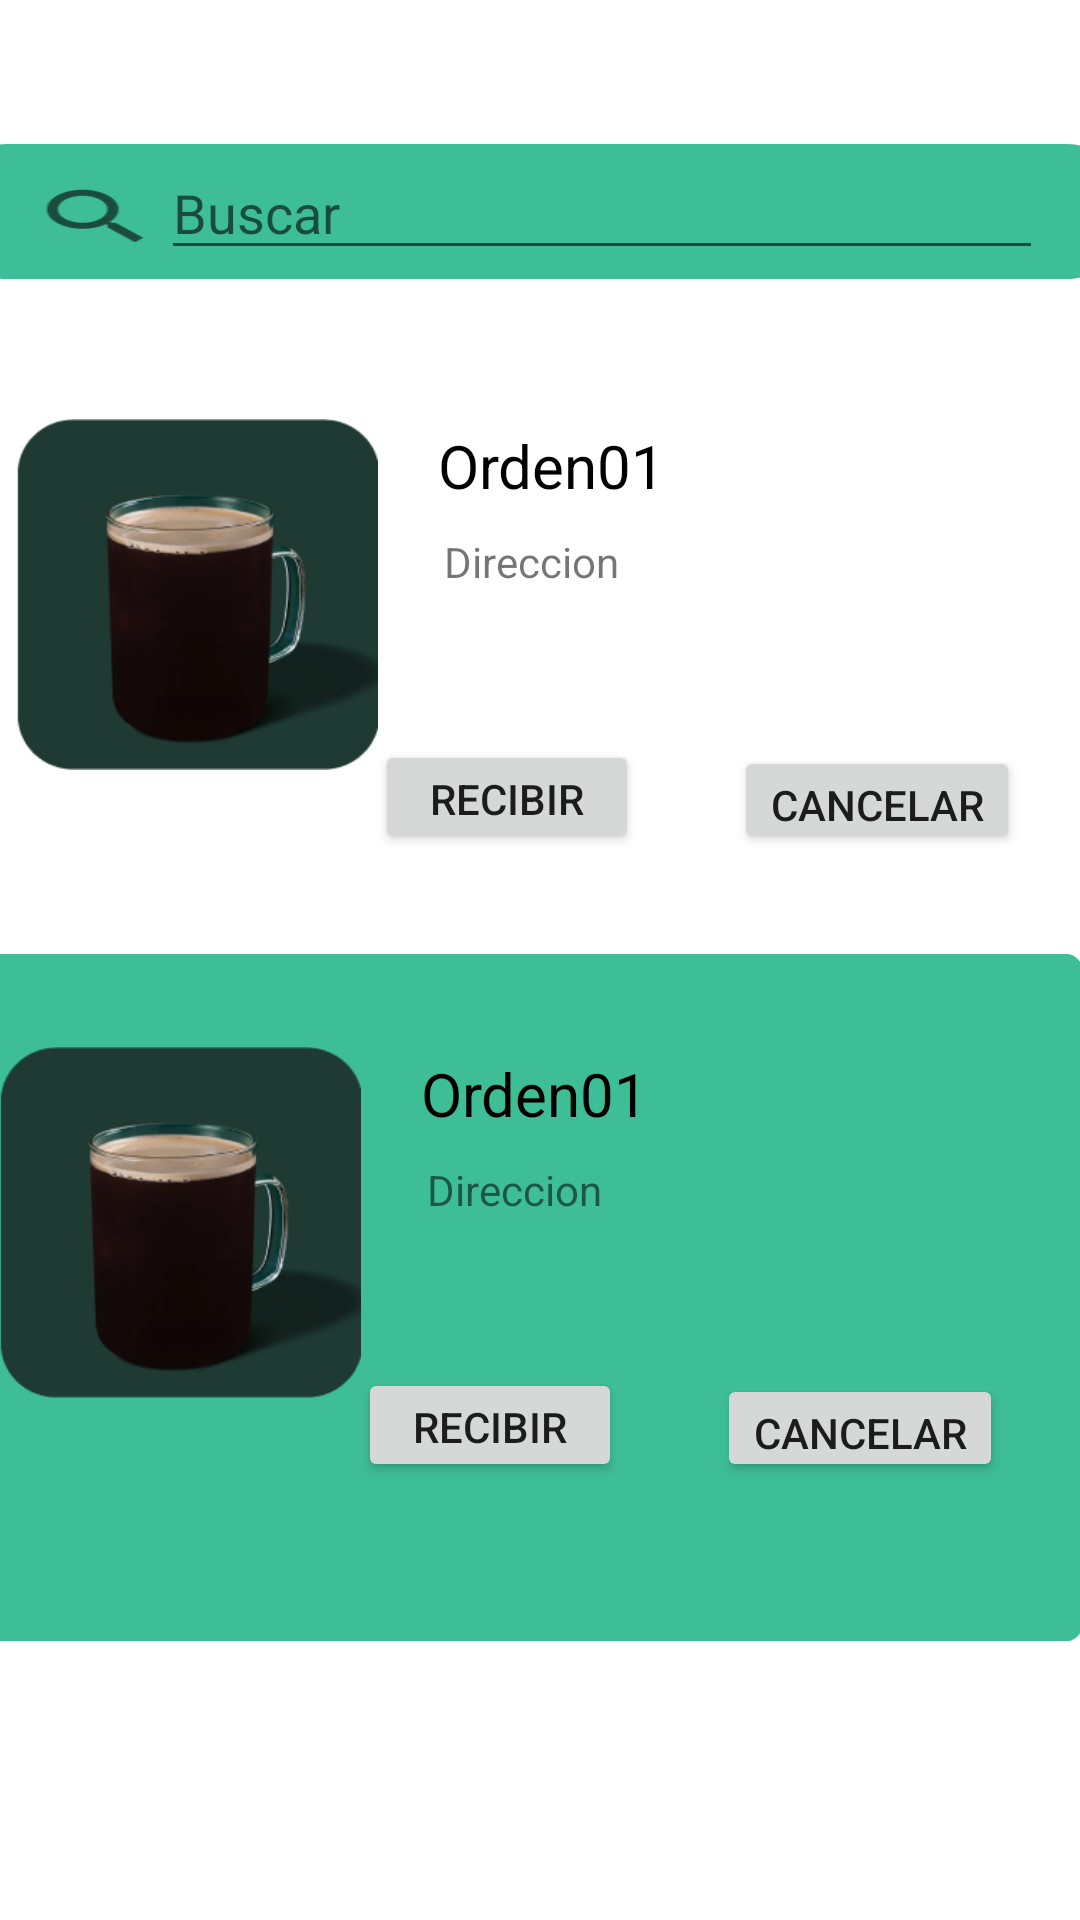

Android layout source for this screen:
<!-- AndroidManifest.xml: application theme Theme.LIKE_APP -->
<!-- res/layout/fragment_notificaciones.xml -->
<?xml version="1.0" encoding="utf-8"?>
<androidx.constraintlayout.widget.ConstraintLayout xmlns:android="http://schemas.android.com/apk/res/android"
    xmlns:app="http://schemas.android.com/apk/res-auto"
    xmlns:tools="http://schemas.android.com/tools"
    android:id="@+id/frameLayout2"
    android:layout_width="match_parent"
    android:layout_height="match_parent"
    tools:context=".ui.servicios.Notificaciones" >


    <View
        android:id="@+id/view10"
        android:layout_width="378dp"
        android:layout_height="45dp"
        android:layout_marginStart="30dp"
        android:layout_marginTop="48dp"
        android:layout_marginEnd="30dp"
        android:background="@drawable/rectangle_1"
        app:layout_constraintEnd_toEndOf="parent"
        app:layout_constraintHorizontal_bias="0.518"
        app:layout_constraintStart_toStartOf="parent"
        app:layout_constraintTop_toTopOf="parent" />

    <EditText
        android:id="@+id/etBuscar2"
        android:layout_width="294dp"
        android:layout_height="38dp"
        android:layout_marginTop="4dp"
        android:ems="10"
        android:hint="@string/buscar"
        android:inputType="text"
        app:layout_constraintStart_toEndOf="@+id/relativeLayout"
        app:layout_constraintTop_toTopOf="@+id/view10" />

    <RelativeLayout
        android:id="@+id/relativeLayout"
        android:layout_width="44dp"
        android:layout_height="24dp"
        android:layout_marginStart="20dp"
        android:layout_marginTop="12dp"
        android:background="?android:attr/actionModeWebSearchDrawable"
        app:layout_constraintStart_toStartOf="@+id/view10"
        app:layout_constraintTop_toTopOf="@+id/view10">

        <RelativeLayout
            android:id="@+id/relativeLayout5"
            android:layout_width="376dp"
            android:layout_height="338dp">

        </RelativeLayout>
    </RelativeLayout>

    <RelativeLayout
        android:layout_width="389dp"
        android:layout_height="229dp"
        android:background="@drawable/rectangle_1"
        app:layout_constraintBottom_toBottomOf="parent"
        app:layout_constraintEnd_toEndOf="parent"
        app:layout_constraintHorizontal_bias="0.727"
        app:layout_constraintStart_toStartOf="parent"
        app:layout_constraintTop_toTopOf="parent"
        app:layout_constraintVertical_bias="0.774">

        <RelativeLayout
            android:layout_width="357dp"
            android:layout_height="155dp"
            android:layout_alignParentEnd="true"
            android:layout_alignParentBottom="true"
            android:layout_marginEnd="12dp"
            android:layout_marginBottom="51dp">

            <View
                android:id="@+id/view14"
                android:layout_width="121dp"
                android:layout_height="117dp"
                android:layout_alignParentBottom="true"
                android:layout_marginBottom="30dp"
                android:background="@drawable/imgordenprueba" />

            <TextView

                android:layout_width="183dp"
                android:layout_height="wrap_content"
                android:layout_alignParentTop="true"
                android:layout_alignParentEnd="true"
                android:layout_marginTop="10dp"
                android:layout_marginEnd="33dp"
                android:text="Orden01"
                android:textAppearance="@style/title_rest" />

            <Button
                android:id="@+id/button7"
                android:layout_width="wrap_content"
                android:layout_height="36dp"
                android:layout_alignParentEnd="true"
                android:layout_alignParentBottom="true"
                android:layout_marginEnd="22dp"
                android:layout_marginBottom="2dp"
                android:text="Cancelar" />

            <Button
                android:id="@+id/button8"
                android:layout_width="wrap_content"
                android:layout_height="38dp"
                android:layout_alignParentEnd="true"
                android:layout_alignParentBottom="true"
                android:layout_marginEnd="149dp"
                android:layout_marginBottom="2dp"
                android:text="Recibir" />

            <TextView

                android:layout_width="197dp"
                android:layout_height="64dp"
                android:layout_alignParentTop="true"
                android:layout_alignParentEnd="true"
                android:layout_marginTop="46dp"
                android:layout_marginEnd="17dp"
                android:text="Direccion" />

        </RelativeLayout>
    </RelativeLayout>

    <RelativeLayout
        android:layout_width="387dp"
        android:layout_height="241dp"
        app:layout_constraintBottom_toBottomOf="parent"
        app:layout_constraintEnd_toEndOf="parent"
        app:layout_constraintStart_toStartOf="parent"
        app:layout_constraintTop_toTopOf="parent"
        app:layout_constraintVertical_bias="0.242">

        <RelativeLayout
            android:id="@+id/relativeLayout4"
            android:layout_width="357dp"
            android:layout_height="155dp"
            android:layout_alignParentEnd="true"
            android:layout_alignParentBottom="true"
            android:layout_marginEnd="12dp"
            android:layout_marginBottom="51dp">

            <View

                android:layout_width="121dp"
                android:layout_height="117dp"
                android:layout_alignParentBottom="true"
                android:layout_marginBottom="30dp"
                android:background="@drawable/imgordenprueba" />

            <TextView

                android:layout_width="183dp"
                android:layout_height="wrap_content"
                android:layout_alignParentTop="true"
                android:layout_alignParentEnd="true"
                android:layout_marginTop="10dp"
                android:layout_marginEnd="33dp"
                android:text="Orden01"
                android:textAppearance="@style/title_rest" />


            <Button
                android:id="@+id/btnCancelar"
                android:layout_width="wrap_content"
                android:layout_height="36dp"
                android:layout_alignParentEnd="true"
                android:layout_alignParentBottom="true"
                android:layout_marginEnd="22dp"
                android:layout_marginBottom="2dp"
                android:text="Cancelar" />

            <Button
                android:id="@+id/btnRecibir"
                android:layout_width="wrap_content"
                android:layout_height="38dp"
                android:layout_alignParentEnd="true"
                android:layout_alignParentBottom="true"
                android:layout_marginEnd="149dp"
                android:layout_marginBottom="2dp"
                android:text="Recibir" />

            <TextView

                android:layout_width="197dp"
                android:layout_height="64dp"
                android:layout_alignParentTop="true"
                android:layout_alignParentEnd="true"
                android:layout_marginTop="46dp"
                android:layout_marginEnd="17dp"
                android:text="Direccion" />

        </RelativeLayout>
    </RelativeLayout>


</androidx.constraintlayout.widget.ConstraintLayout>
<!-- resources referenced by this layout -->
<resources>
  <!-- drawable imgordenprueba: png bitmap (drawable, 34379 bytes) -->
  <!-- drawable rectangle_1: png bitmap (drawable, 15711 bytes) -->
  <string name="buscar">
          Buscar</string>
  <style name="title_rest">
          <item name="android:textSize">20sp</item>
          <item name="android:textColor">#000000</item>
      </style>
  <style name="Theme.LIKE_APP" parent="Theme.MaterialComponents.DayNight.DarkActionBar">
          
          <item name="colorPrimary">@color/purple_500</item>
          <item name="colorPrimaryVariant">@color/purple_700</item>
          <item name="colorOnPrimary">@color/white</item>
          
          <item name="colorSecondary">@color/teal_200</item>
          <item name="colorSecondaryVariant">@color/teal_700</item>
          <item name="colorOnSecondary">@color/black</item>
          
          <item name="android:statusBarColor">?attr/colorPrimaryVariant</item>
          
      </style>
  <color name="purple_500">#FF6200EE</color>
  <color name="purple_700">#FF3700B3</color>
  <color name="white">#FFFFFFFF</color>
  <color name="teal_200">#FF03DAC5</color>
  <color name="teal_700">#FF018786</color>
  <color name="black">#FF000000</color>
</resources>
